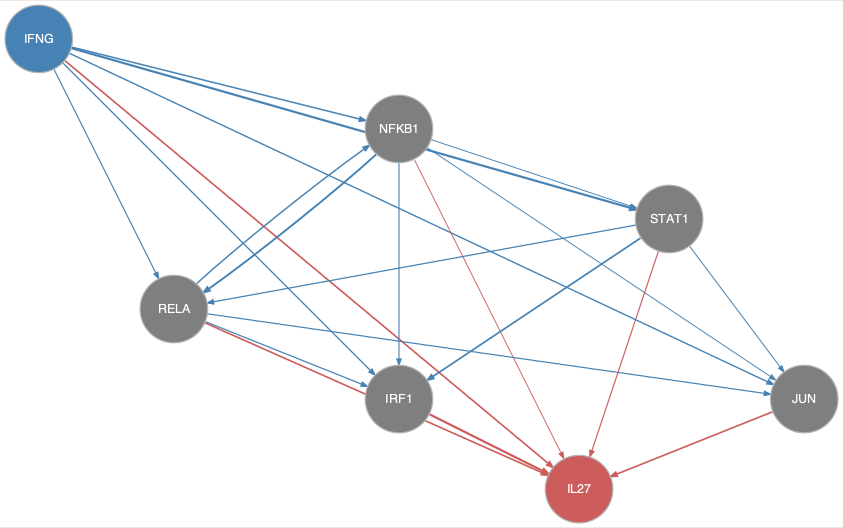

Data behind this chart, as committed beside it:
from	to
IFNG	IRF1
IFNG	JUN
IFNG	NFKB1
IFNG	RELA
IFNG	STAT1
NFKB1	IRF1
NFKB1	JUN
NFKB1	RELA
NFKB1	STAT1
RELA	IRF1
RELA	JUN
RELA	NFKB1
STAT1	IRF1
STAT1	JUN
STAT1	RELA
IFNG	IL27
IRF1	IL27
JUN	IL27
NFKB1	IL27
RELA	IL27
STAT1	IL27
